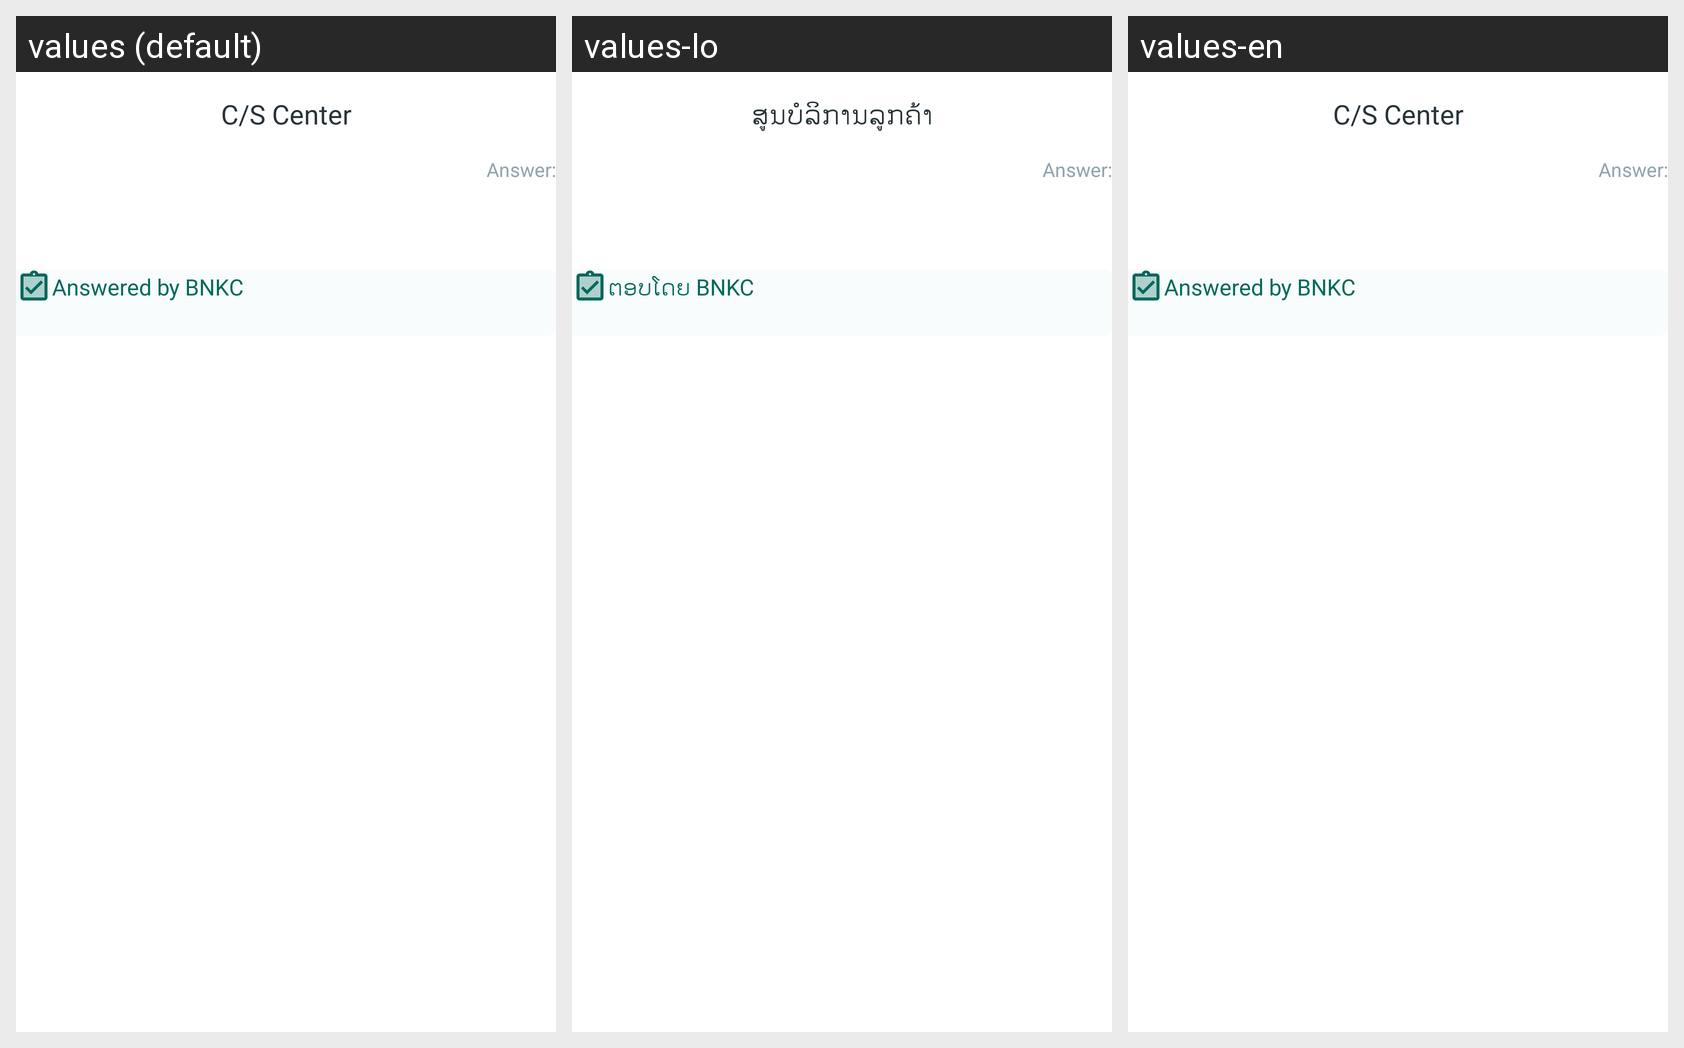

This grid shows one Android layout under several languages. Give, for every string resource on the screen, its name, the default text and each shown locale's text.
Android screen res/layout/activity_ask_b_n_k_c_detail.xml rendered under 3 locales, left to right: values (default), values-lo, values-en. Device: Nexus 5 (rendered at 1080×1920; each locale shown at half size, 540×960, under a caption strip naming it); theme Theme.BNKC_LAOS.
Strings drawn on this screen, with the default value and each locale's value (text and hints the layout hard-codes, and strings that could not be matched under every locale, appear in the picture but are not listed):

cs_01
  values: C/S Center
  values-lo: ສູນບໍລິການລູກຄ້າ
  values-en: C/S Center

ask_answer_by_bnkc
  values: Answered by BNKC
  values-lo: ຕອບໂດຍ BNKC
  values-en: Answered by BNKC  [not translated; the default value is used]
